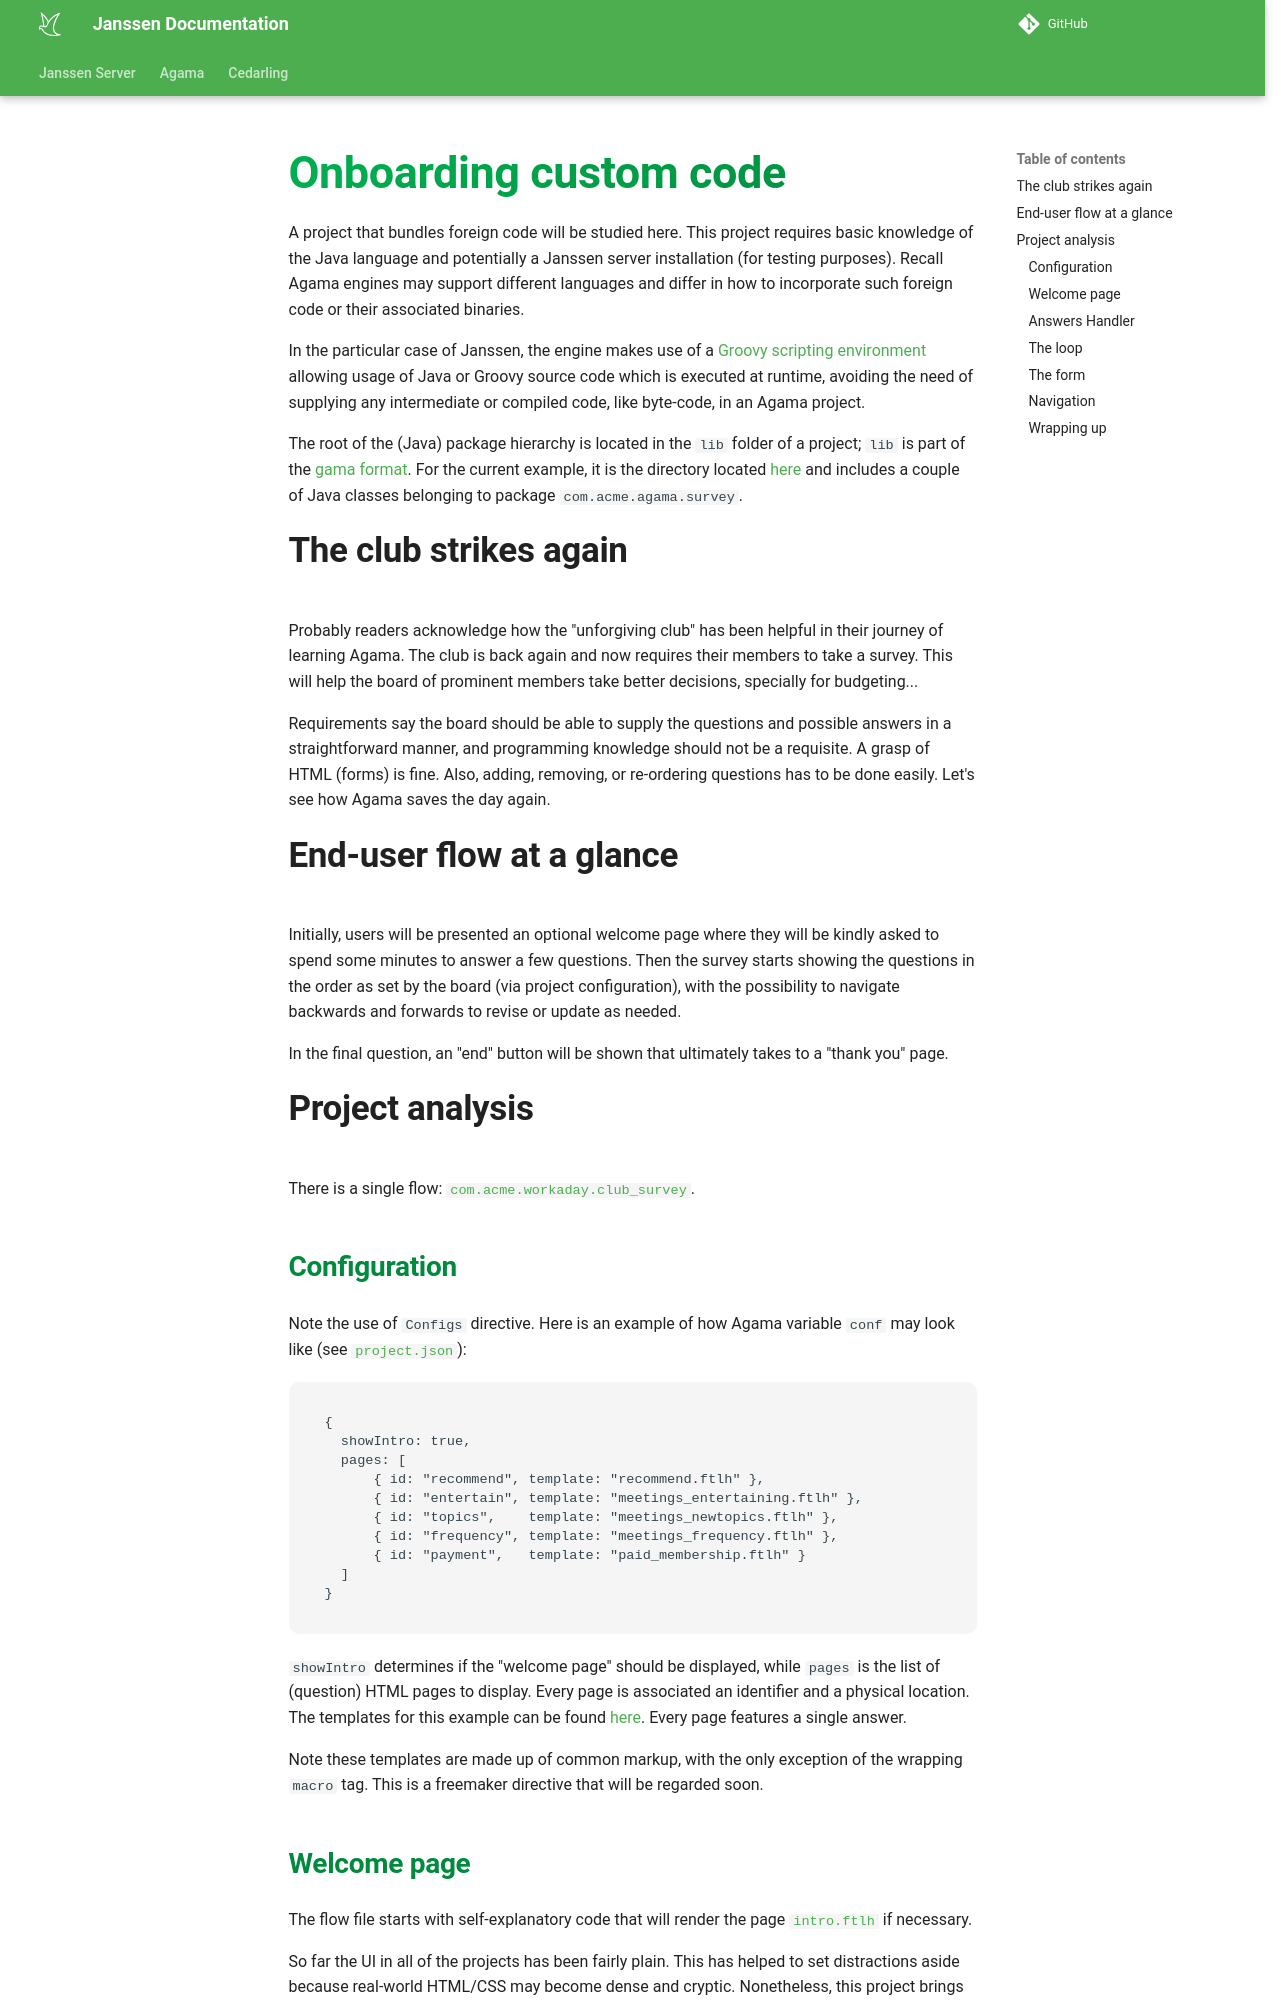

repository: JanssenProject/jans · page: nightly/janssen-server/developer/agama/programming-guide/custom-code/index.html · generator: mkdocs

# Onboarding custom code

A project that bundles foreign code will be studied here. This project requires basic knowledge of the Java language and potentially a Janssen server installation (for testing purposes). Recall Agama engines may support different languages and differ in how to incorporate such foreign code or their associated binaries.    

In the particular case of Janssen, the engine makes use of a [Groovy scripting environment](https://groovy-lang.org/integrating.html#_groovyscriptengine) allowing usage of Java or Groovy source code which is executed at runtime, avoiding the need of supplying any intermediate or compiled code, like byte-code, in an Agama project.

The root of the (Java) package hierarchy is located in the `lib` folder of a project; `lib` is part of the [gama format](../../../../../agama/gama-format.md). For the current example, it is the directory located [here](https://github.com/JanssenProject/jans/blob/main/docs/janssen-server/developer/agama/programming-guide/custom-code/project/lib) and includes a couple of Java classes belonging to package `com.acme.agama.survey`.

## The club strikes again

Probably readers acknowledge how the "unforgiving club" has been helpful in their journey of learning Agama. The club is back again and now requires their members to take a survey. This will help the board of prominent members take better decisions, specially for budgeting...

Requirements say the board should be able to supply the questions and possible answers in a straightforward manner, and programming knowledge should not be a requisite. A grasp of HTML (forms) is fine. Also, adding, removing, or re-ordering questions has to be done easily. Let's see how Agama saves the day again.

## End-user flow at a glance

Initially, users will be presented an optional welcome page where they will be kindly asked to spend some minutes to answer a few questions. Then the survey starts showing the questions in the order as set by the board (via project configuration), with the possibility to navigate backwards and forwards to revise or update as needed. 

In the final question, an "end" button will be shown that ultimately takes to a "thank you" page.

## Project analysis

There is a single flow: [`com.acme.workaday.club_survey`](https://github.com/JanssenProject/jans/blob/main/docs/janssen-server/developer/agama/programming-guide/custom-code/project/code/com.acme.workaday.club_survey.flow). 

### Configuration

Note the use of `Configs` directive. Here is an example of how Agama variable `conf` may look like (see [`project.json`](https://github.com/JanssenProject/jans/blob/main/docs/janssen-server/developer/agama/programming-guide/custom-code/project/project.json)):

```
{
  showIntro: true,
  pages: [
      { id: "recommend", template: "recommend.ftlh" },
      { id: "entertain", template: "meetings_entertaining.ftlh" },
      { id: "topics",    template: "meetings_newtopics.ftlh" },
      { id: "frequency", template: "meetings_frequency.ftlh" },
      { id: "payment",   template: "paid_membership.ftlh" }
  ]
}
```

`showIntro` determines if the "welcome page" should be displayed, while `pages` is the list of (question) HTML pages to display. Every page is associated an identifier and a physical location. The templates for this example can be found [here](https://github.com/JanssenProject/jans/blob/main/docs/janssen-server/developer/agama/programming-guide/custom-code/project/web/q). Every page features a single answer.

Note these templates are made up of common markup, with the only exception of the wrapping `macro` tag. This is a freemaker directive that will be regarded soon.

### Welcome page

The flow file starts with self-explanatory code that will render the page [`intro.ftlh`](https://github.com/JanssenProject/jans/blob/main/docs/janssen-server/developer/agama/programming-guide/custom-code/project/web/intro.ftlh) if necessary. 

So far the UI in all of the projects has been fairly plain. This has helped to set distractions aside because real-world HTML/CSS may become dense and cryptic. Nonetheless, this project brings some CSS and Javascript to the table without adding a significant overload. Note this welcome page "links" [Bootstrap](https://getbootstrap.com/) through a CDN, and contains a heading, some text, and a submission button.

No user feedback is grabbed from this page.
